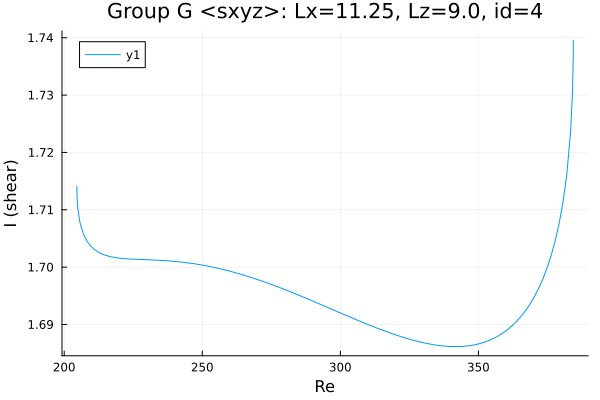

The table this chart was drawn from, first rows:
Re, shear
204.6, 1.714
204.6, 1.714
204.6, 1.714
204.6, 1.714
204.6, 1.714
204.6, 1.714
204.6, 1.714
204.6, 1.714
204.6, 1.714
204.6, 1.714
204.6, 1.714
204.6, 1.713
204.7, 1.712
204.9, 1.71
205.6, 1.708
207.1, 1.706
208.5, 1.704
209.9, 1.704
211.3, 1.703
212.7, 1.703
214.1, 1.702
215.5, 1.702
217, 1.702
218.4, 1.702
219.8, 1.702
221.2, 1.702
222.6, 1.701
224, 1.701
225.4, 1.701
226.9, 1.701
228.3, 1.701
229.7, 1.701
231.1, 1.701
232.5, 1.701
233.9, 1.701
235.3, 1.701
236.7, 1.701
238.2, 1.701
239.6, 1.701
241, 1.701
242.4, 1.701
243.8, 1.701
245.2, 1.701
246.6, 1.701
248.1, 1.701
249.5, 1.7
250.9, 1.7
252.3, 1.7
253.7, 1.7
255.1, 1.7
256.5, 1.7
258, 1.7
259.4, 1.699
260.8, 1.699
262.2, 1.699
263.6, 1.699
265, 1.699
266.4, 1.698
267.9, 1.698
269.3, 1.698
... 112 more rows
